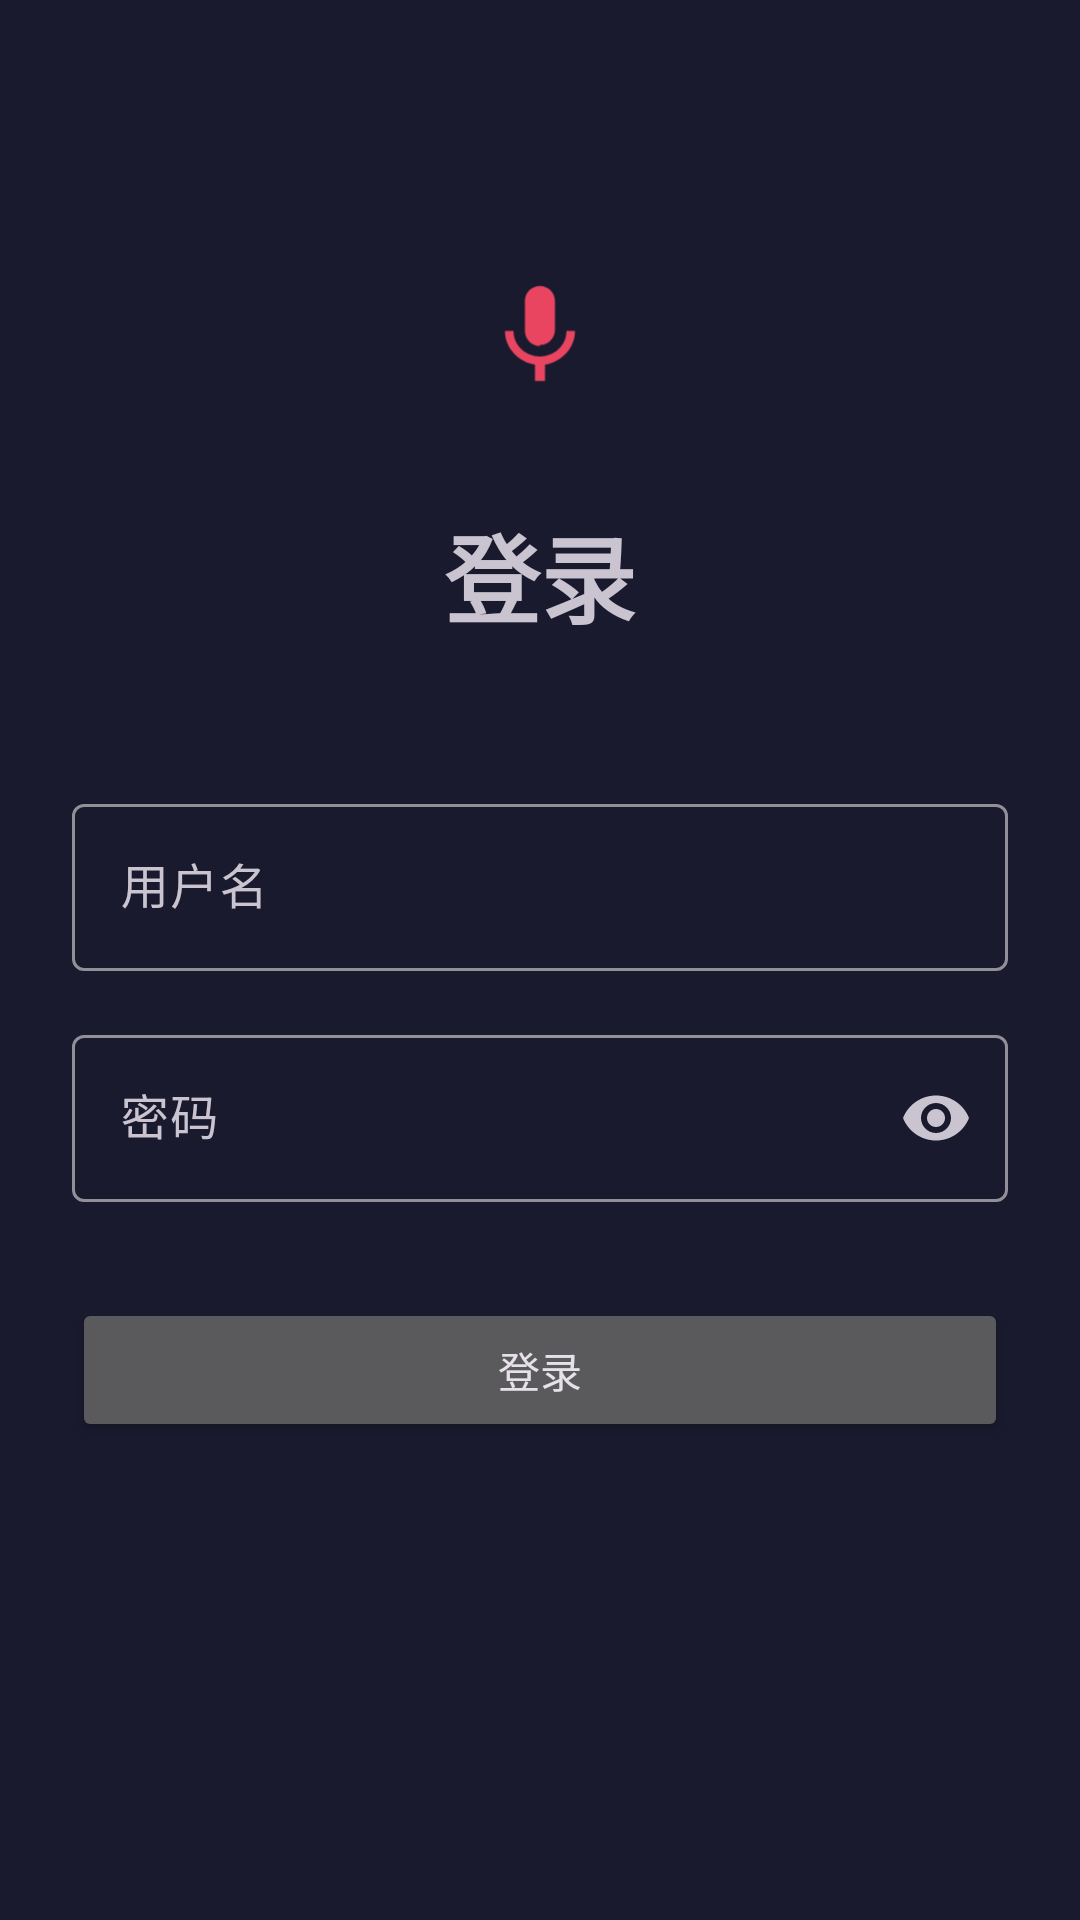

This screen was rendered from an Android layout file. Write that file and the resources it references.
<!-- AndroidManifest.xml: application theme Theme.PhoneAgent -->
<!-- res/layout/activity_login.xml -->
<?xml version="1.0" encoding="utf-8"?>
<androidx.constraintlayout.widget.ConstraintLayout xmlns:android="http://schemas.android.com/apk/res/android"
    xmlns:app="http://schemas.android.com/apk/res-auto"
    xmlns:tools="http://schemas.android.com/tools"
    android:layout_width="match_parent"
    android:layout_height="match_parent"
    android:padding="24dp"
    tools:context=".ui.LoginActivity">

    <ImageView
        android:id="@+id/logoImage"
        android:layout_width="80dp"
        android:layout_height="80dp"
        android:layout_marginTop="48dp"
        android:src="@drawable/ic_launcher_foreground"
        app:tint="?attr/colorPrimary"
        app:layout_constraintEnd_toEndOf="parent"
        app:layout_constraintStart_toStartOf="parent"
        app:layout_constraintTop_toTopOf="parent"
        android:contentDescription="@string/app_name" />

    <TextView
        android:id="@+id/titleText"
        android:layout_width="wrap_content"
        android:layout_height="wrap_content"
        android:layout_marginTop="16dp"
        android:text="@string/login_title"
        android:textAppearance="?attr/textAppearanceHeadlineLarge"
        android:textStyle="bold"
        app:layout_constraintEnd_toEndOf="parent"
        app:layout_constraintStart_toStartOf="parent"
        app:layout_constraintTop_toBottomOf="@id/logoImage" />

    <com.google.android.material.textfield.TextInputLayout
        android:id="@+id/usernameInputLayout"
        style="@style/Widget.Material3.TextInputLayout.OutlinedBox"
        android:layout_width="match_parent"
        android:layout_height="wrap_content"
        android:layout_marginTop="48dp"
        android:hint="@string/login_username"
        app:layout_constraintTop_toBottomOf="@id/titleText">

        <com.google.android.material.textfield.TextInputEditText
            android:id="@+id/usernameInput"
            android:layout_width="match_parent"
            android:layout_height="wrap_content"
            android:inputType="text" />
    </com.google.android.material.textfield.TextInputLayout>

    <com.google.android.material.textfield.TextInputLayout
        android:id="@+id/passwordInputLayout"
        style="@style/Widget.Material3.TextInputLayout.OutlinedBox"
        android:layout_width="match_parent"
        android:layout_height="wrap_content"
        android:layout_marginTop="16dp"
        android:hint="@string/login_password"
        app:endIconMode="password_toggle"
        app:layout_constraintTop_toBottomOf="@id/usernameInputLayout">

        <com.google.android.material.textfield.TextInputEditText
            android:id="@+id/passwordInput"
            android:layout_width="match_parent"
            android:layout_height="wrap_content"
            android:inputType="textPassword" />
    </com.google.android.material.textfield.TextInputLayout>

    <Button
        android:id="@+id/loginButton"
        android:layout_width="match_parent"
        android:layout_height="wrap_content"
        android:layout_marginTop="32dp"
        android:padding="12dp"
        android:text="@string/login_button"
        app:layout_constraintTop_toBottomOf="@id/passwordInputLayout" />

    <ProgressBar
        android:id="@+id/loadingProgress"
        android:layout_width="wrap_content"
        android:layout_height="wrap_content"
        android:layout_marginTop="16dp"
        android:visibility="invisible"
        app:layout_constraintEnd_toEndOf="parent"
        app:layout_constraintStart_toStartOf="parent"
        app:layout_constraintTop_toBottomOf="@id/loginButton" />

</androidx.constraintlayout.widget.ConstraintLayout>
<!-- resources referenced by this layout -->
<resources>
  <!-- drawable ic_launcher_foreground (drawable) -->
  <vector xmlns:android="http://schemas.android.com/apk/res/android"
      android:width="108dp"
      android:height="108dp"
      android:viewportWidth="108"
      android:viewportHeight="108">
      <group android:scaleX="0.5"
          android:scaleY="0.5"
          android:translateX="27"
          android:translateY="27">
          <path
              android:fillColor="#FFFFFF"
              android:pathData="M54,62c7.47,0 13.46,-6.03 13.46,-13.5L67.46,22.5c0,-7.47 -6.03,-13.5 -13.5,-13.5 -7.47,0 -13.5,6.03 -13.5,13.5v27c0,7.47 6.03,13.5 13.5,13.5zM77.85,49.5c0,13.5 -11.43,22.95 -23.85,22.95 -12.42,0 -23.85,-9.45 -23.85,-22.95L22.5,49.5c0,15.34 12.24,28.04 27,30.24L49.5,94.5h9v-14.76c14.76,-2.16 27,-14.85 27,-30.24h-7.65z"/>
      </group>
  </vector>
  <string name="app_name">小智助手</string>
  <string name="login_button">登录</string>
  <string name="login_password">密码</string>
  <string name="login_title">登录</string>
  <string name="login_username">用户名</string>
  <style name="Theme.PhoneAgent" parent="Theme.Material3.Dark.NoActionBar">
          <item name="colorPrimary">@color/accent</item>
          <item name="colorPrimaryDark">@color/accent_dark</item>
          <item name="colorAccent">@color/accent</item>
          <item name="android:windowBackground">@color/background_dark</item>
          <item name="android:statusBarColor">@color/background_dark</item>
          <item name="android:navigationBarColor">@color/background_dark</item>
      </style>
  <color name="accent">#E94560</color>
  <color name="accent_dark">#C73E54</color>
  <color name="background_dark">#1A1A2E</color>
</resources>
